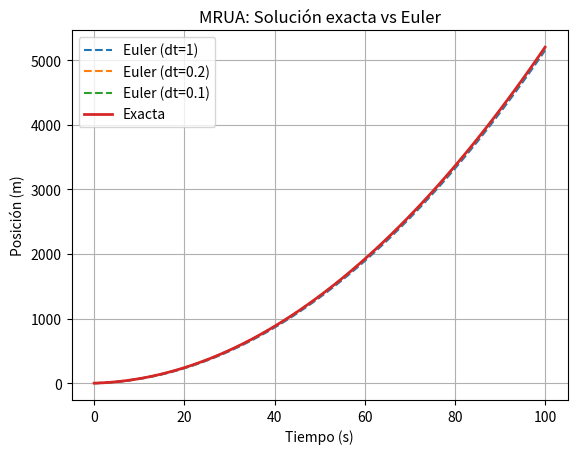

The script that saved this image:
import matplotlib.pyplot as plt

def mrua(x_0, v_0, a):
    tiempos = []
    posiciones = []

    for t in range(101):
        tiempos.append(t)
        posiciones.append(x_0 + v_0 * t + 0.5 * a * t**2)

    return tiempos, posiciones


def mrua_aprox(x_0, v_0, a, dt, t_final):
    tiempos = []
    posiciones = []

    x = x_0
    v = v_0
    t = 0

    while t <= t_final:
        tiempos.append(t)
        posiciones.append(x)

        x += v * dt
        v += a * dt
        t += dt

    return tiempos, posiciones

t1, x1 = mrua(0, 2, 1)

# 1 paso por segundo
t2, x2 = mrua_aprox(0, 2, 1, 1, 100)
plt.plot(t2, x2, "--", label="Euler (dt=1)")

# 5 pasos por segundo
t2, x2 = mrua_aprox(0, 2, 1, 0.2, 100)
plt.plot(t2, x2, "--", label="Euler (dt=0.2)")

# 10 pasos por segundo
t2, x2 = mrua_aprox(0, 2, 1, 0.1, 100)
plt.plot(t2, x2, "--", label="Euler (dt=0.1)")

plt.plot(t1, x1, linewidth=2, label="Exacta")

plt.title("MRUA: Solución exacta vs Euler")
plt.xlabel("Tiempo (s)")
plt.ylabel("Posición (m)")
plt.grid(True)
plt.legend()

plt.show()
